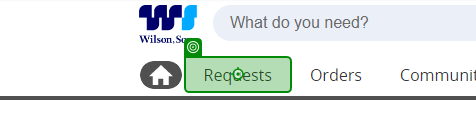
Task: Criação do Sourcing-Performer:
Processo responsável pela Criação do Sourcing.
Workflow: CoupaHome

Step 1: click on the link 'Requests' in window 'Coupa Home' (chrome.exe)
